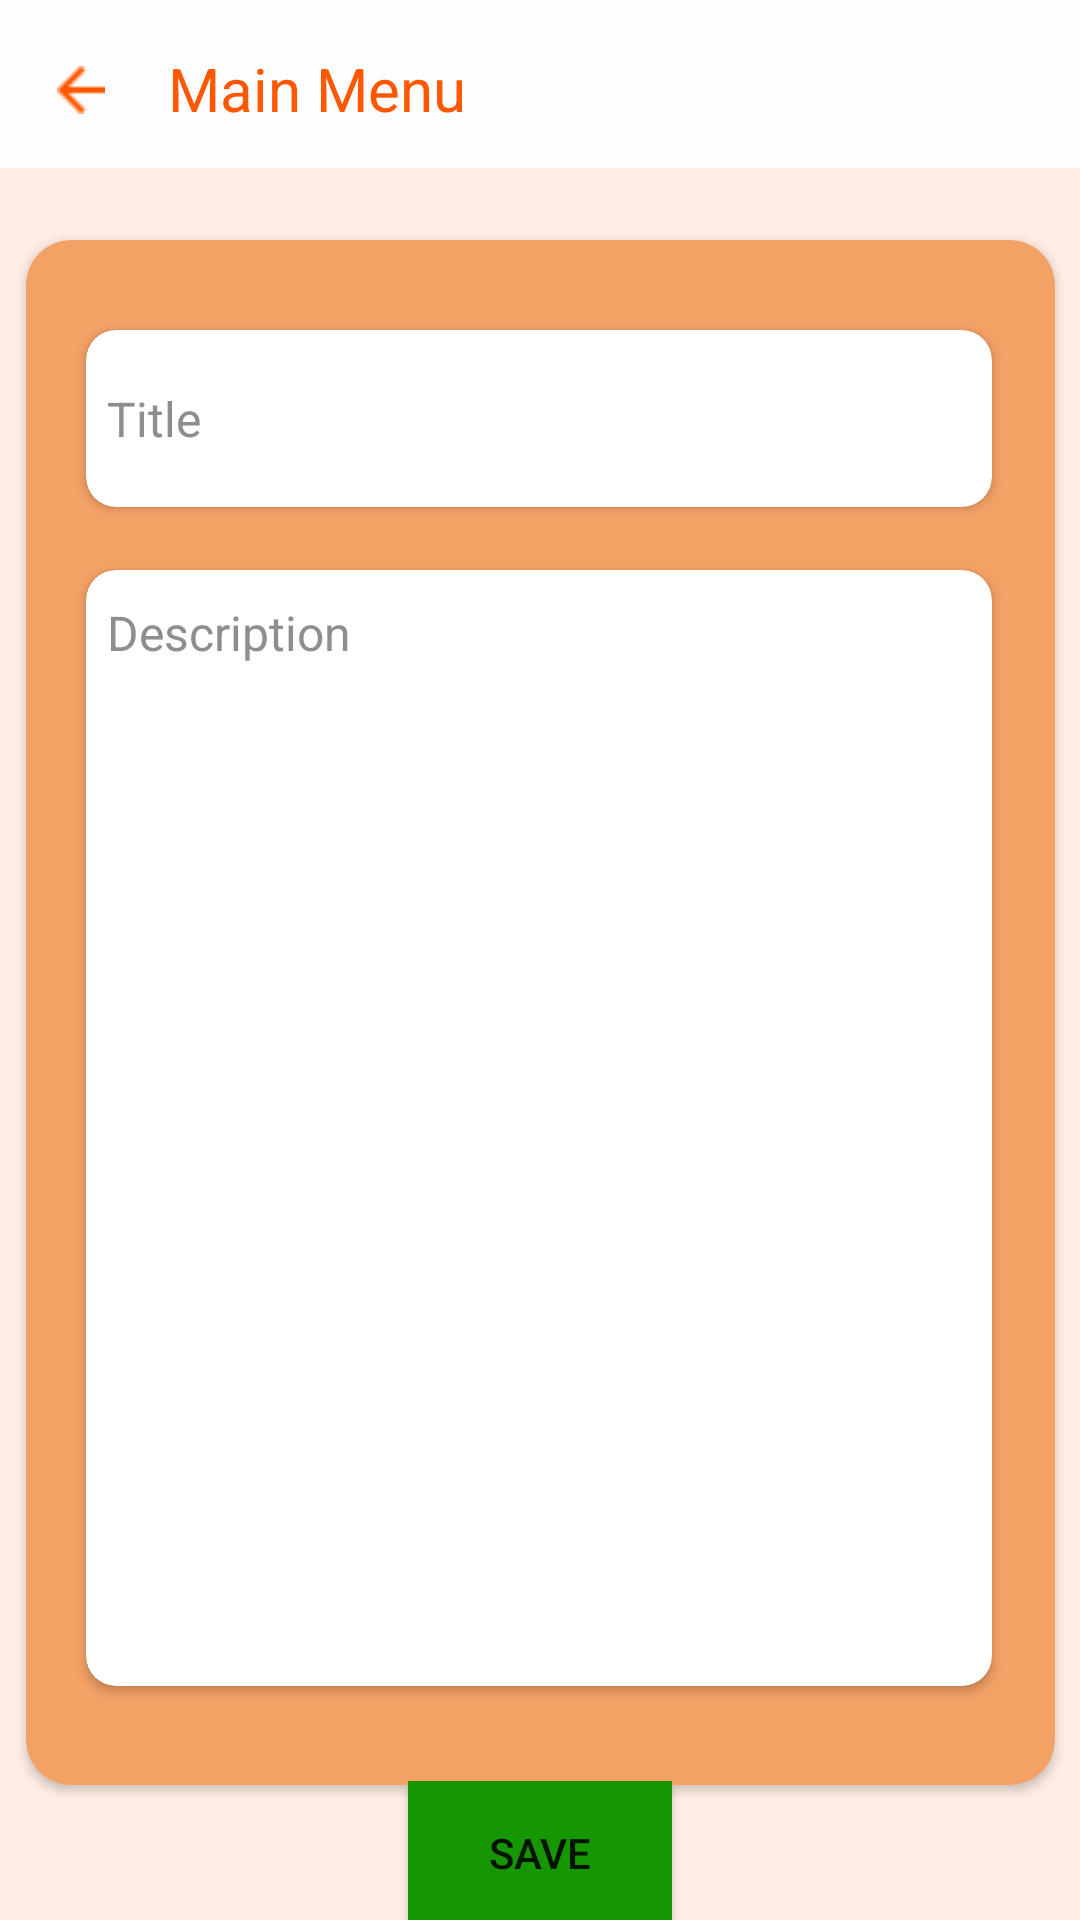

Android layout source for this screen:
<!-- AndroidManifest.xml: application theme Theme.GpFigma -->
<!-- res/layout/saving_note.xml -->
<?xml version="1.0" encoding="utf-8"?>
<androidx.constraintlayout.widget.ConstraintLayout xmlns:android="http://schemas.android.com/apk/res/android"
    xmlns:app="http://schemas.android.com/apk/res-auto"
    xmlns:tools="http://schemas.android.com/tools"
    android:layout_width="match_parent"
    android:layout_height="match_parent"
    android:background="@color/_bg__dashboard_ek2_color">


    <RelativeLayout
        android:id="@+id/header"
        android:layout_width="wrap_content"
        android:layout_height="wrap_content">

        <View
            android:id="@+id/fill"
            android:layout_width="wrap_content"
            android:layout_height="56dp"
            android:layout_marginStart="0dp"
            android:layout_marginTop="0dp"
            android:background="@drawable/fill_shape" />


        <RelativeLayout
            android:id="@+id/arrow_back"
            android:layout_width="35dp"
            android:layout_height="53dp"
            android:layout_alignParentStart="true"
            android:layout_alignParentTop="true"
            android:layout_marginStart="15dp">

            <ImageView
                android:id="@+id/note_icon"
                android:layout_width="16dp"
                android:layout_height="16dp"
                android:layout_marginStart="4dp"
                android:layout_marginTop="22dp"
                android:src="@drawable/go_back"
                android:tint="#FD5801" />

        </RelativeLayout>

        <TextView
            android:id="@+id/g_nderi_payla__m_"
            android:layout_width="wrap_content"
            android:layout_height="wrap_content"
            android:layout_marginLeft="56dp"
            android:layout_marginTop="16dp"
            android:text="Main Menu"
            android:textColor="#FD5801"
            android:textSize="20sp" />

    </RelativeLayout>

    <androidx.cardview.widget.CardView
        android:id="@+id/cardView"
        android:layout_width="343dp"
        android:layout_height="515dp"
        android:layout_marginStart="24dp"
        android:layout_marginTop="80dp"
        android:layout_marginEnd="24dp"
        app:cardBackgroundColor="#F4A166"
        app:cardCornerRadius="15dp"
        app:layout_constraintEnd_toEndOf="parent"
        app:layout_constraintStart_toStartOf="parent"
        app:layout_constraintTop_toTopOf="parent">

        <androidx.cardview.widget.CardView
            android:layout_width="302dp"
            android:layout_height="372dp"
            android:layout_marginStart="20dp"
            android:layout_marginTop="110dp"
            android:layout_marginEnd="20dp"
            app:cardBackgroundColor="#FFFFFF"
            app:cardCornerRadius="10dp">

            <EditText
                android:id="@+id/text"
                android:layout_width="match_parent"
                android:layout_height="wrap_content"
                android:layout_marginStart="7dp"
                android:layout_marginTop="10dp"
                android:layout_marginEnd="7dp"
                android:background="@android:color/transparent"
                android:ems="10"
                android:hint="Description"
                android:inputType="textMultiLine|textPersonName"
                android:textColor="#000000"
                android:textColorHint="#8E8E8E"
                android:textSize="16sp" />
        </androidx.cardview.widget.CardView>

        <androidx.cardview.widget.CardView
            android:layout_width="302dp"
            android:layout_height="59dp"
            android:layout_marginStart="20dp"
            android:layout_marginTop="30dp"
            android:layout_marginEnd="20dp"
            app:cardBackgroundColor="#FFFFFF"
            app:cardCornerRadius="10dp">

            <EditText
                android:id="@+id/title"
                android:layout_width="290dp"
                android:layout_height="match_parent"
                android:layout_marginStart="7dp"
                android:background="@android:color/transparent"
                android:ems="10"
                android:hint="Title"
                android:inputType="textPersonName"
                android:textAllCaps="false"
                android:textColor="#000000"
                android:textColorHint="#8E8E8E"
                android:textSize="16sp" />
        </androidx.cardview.widget.CardView>
    </androidx.cardview.widget.CardView>

    <Button
        android:id="@+id/saveBttn"
        android:layout_width="wrap_content"
        android:layout_height="wrap_content"
        android:background="#00BCD4"
        android:gravity="center"
        android:text="SAVE"
        app:backgroundTint="#169600"
        app:layout_constraintBottom_toBottomOf="parent"
        app:layout_constraintEnd_toEndOf="parent"
        app:layout_constraintStart_toStartOf="parent"
        app:layout_constraintTop_toBottomOf="@+id/cardView" />

</androidx.constraintlayout.widget.ConstraintLayout>
<!-- resources referenced by this layout -->
<resources>
  <color name="_bg__dashboard_ek2_color">#FFEEE5</color>
  <!-- drawable fill_shape (drawable-nodpi) -->
  <?xml version="1.0" encoding="utf-8"?>
  <shape xmlns:android="http://schemas.android.com/apk/res/android"
  	android:shape="rectangle" >
  	<solid android:color="@color/fill_color" />
  </shape>
  <!-- drawable go_back: png bitmap (drawable, 224 bytes) -->
  <style name="Theme.GpFigma" parent="Theme.MaterialComponents.DayNight.DarkActionBar">
  
          
          <item name="colorPrimary">@color/purple_500</item>
          <item name="colorPrimaryVariant">@color/purple_700</item>
          <item name="colorOnPrimary">@color/white</item>
          
          <item name="colorSecondary">@color/teal_200</item>
          <item name="colorSecondaryVariant">@color/teal_700</item>
          <item name="colorOnSecondary">@color/black</item>
          
          <item name="android:statusBarColor">?attr/colorPrimaryVariant</item>
  
           Customize your theme here.
  
      </style>
  <color name="fill_color">#FDFDFD</color>
  <color name="purple_500">#FF6200EE</color>
  <color name="purple_700">#FF3700B3</color>
  <color name="white">#FFFFFFFF</color>
  <color name="teal_200">#FF03DAC5</color>
  <color name="teal_700">#FF018786</color>
  <color name="black">#FF000000</color>
</resources>
